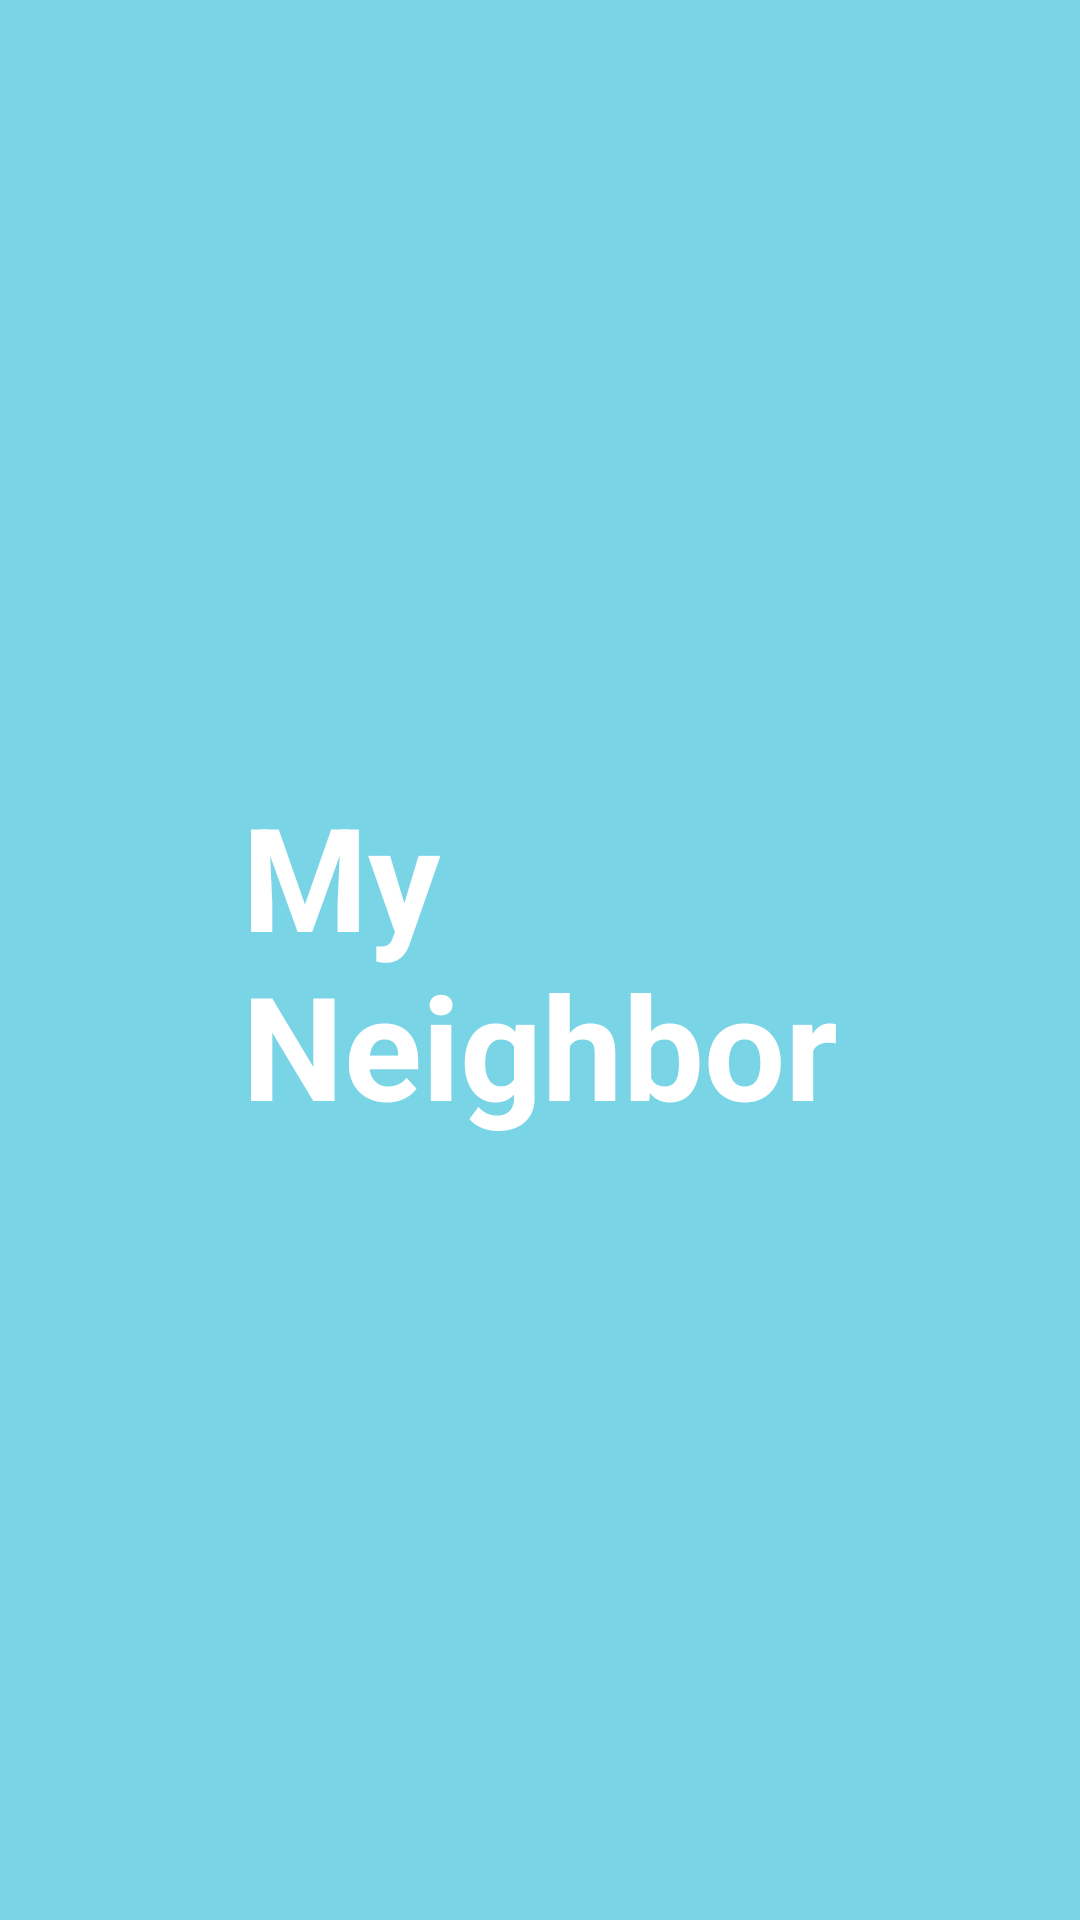

This screen was rendered from an Android layout file. Write that file and the resources it references.
<!-- AndroidManifest.xml: application theme Theme.NeighborAndroid -->
<!-- res/layout/activity_splash.xml -->
<?xml version="1.0" encoding="utf-8"?>
<androidx.constraintlayout.widget.ConstraintLayout xmlns:android="http://schemas.android.com/apk/res/android"
    xmlns:app="http://schemas.android.com/apk/res-auto"
    xmlns:tools="http://schemas.android.com/tools"
    android:layout_width="match_parent"
    android:layout_height="match_parent"
    android:background="@color/colorPrimary"
    tools:context=".ui.splash.SplashActivity">

    <androidx.appcompat.widget.AppCompatTextView
        android:layout_width="wrap_content"
        android:layout_height="wrap_content"
        android:text="@string/app_name_splash"
        android:textColor="@color/white"
        android:textSize="48sp"
        android:textStyle="bold"
        app:layout_constraintBottom_toBottomOf="parent"
        app:layout_constraintEnd_toEndOf="parent"
        app:layout_constraintStart_toStartOf="parent"
        app:layout_constraintTop_toTopOf="parent" />

</androidx.constraintlayout.widget.ConstraintLayout>
<!-- resources referenced by this layout -->
<resources>
  <color name="colorPrimary">#79d5e6</color>
  <color name="white">#FFFFFFFF</color>
  <string name="app_name_splash">My\nNeighbor</string>
  <style name="Theme.NeighborAndroid" parent="Theme.MaterialComponents.Light.NoActionBar">
          
          <item name="colorPrimary">@color/colorPrimary</item>
          <item name="colorPrimaryVariant">@color/purple_700</item>
          <item name="colorOnPrimary">@color/white</item>
          
          <item name="colorSecondary">@color/teal_200</item>
          <item name="colorSecondaryVariant">@color/teal_700</item>
          <item name="colorOnSecondary">@color/black</item>
          
          <item name="android:statusBarColor">?attr/colorPrimary</item>
          
          <item name="android:buttonStyle">@style/Theme.NeighborAndroid.ButtonStyle</item>
      </style>
  <color name="purple_700">#FF3700B3</color>
  <color name="teal_200">#FF03DAC5</color>
  <color name="teal_700">#FF018786</color>
  <color name="black">#FF000000</color>
  <style name="Theme.NeighborAndroid.ButtonStyle" parent="Widget.AppCompat.Button">
          <item name="android:background">@drawable/base_button_background</item>
          <item name="android:foreground">?attr/selectableItemBackground</item>
          <item name="android:textColor">@color/white</item>
          <item name="android:stateListAnimator">@null</item>
          <item name="android:textSize">14sp</item>
          <item name="android:minHeight">0sp</item>
      </style>
  <!-- drawable base_button_background (drawable-hdpi) -->
  <?xml version="1.0" encoding="utf-8"?>
  <selector xmlns:android="http://schemas.android.com/apk/res/android">
      <item android:state_enabled="true">
          <shape android:shape="rectangle">
              <solid android:color="@color/colorPrimary" />
              <corners android:radius="5dp" />
          </shape>
      </item>
  
      <item android:state_enabled="false">
          <shape android:shape="rectangle">
              <solid android:color="@color/gray_dbdbdb" />
              <corners android:radius="5dp" />
          </shape>
      </item>
  </selector>
</resources>
